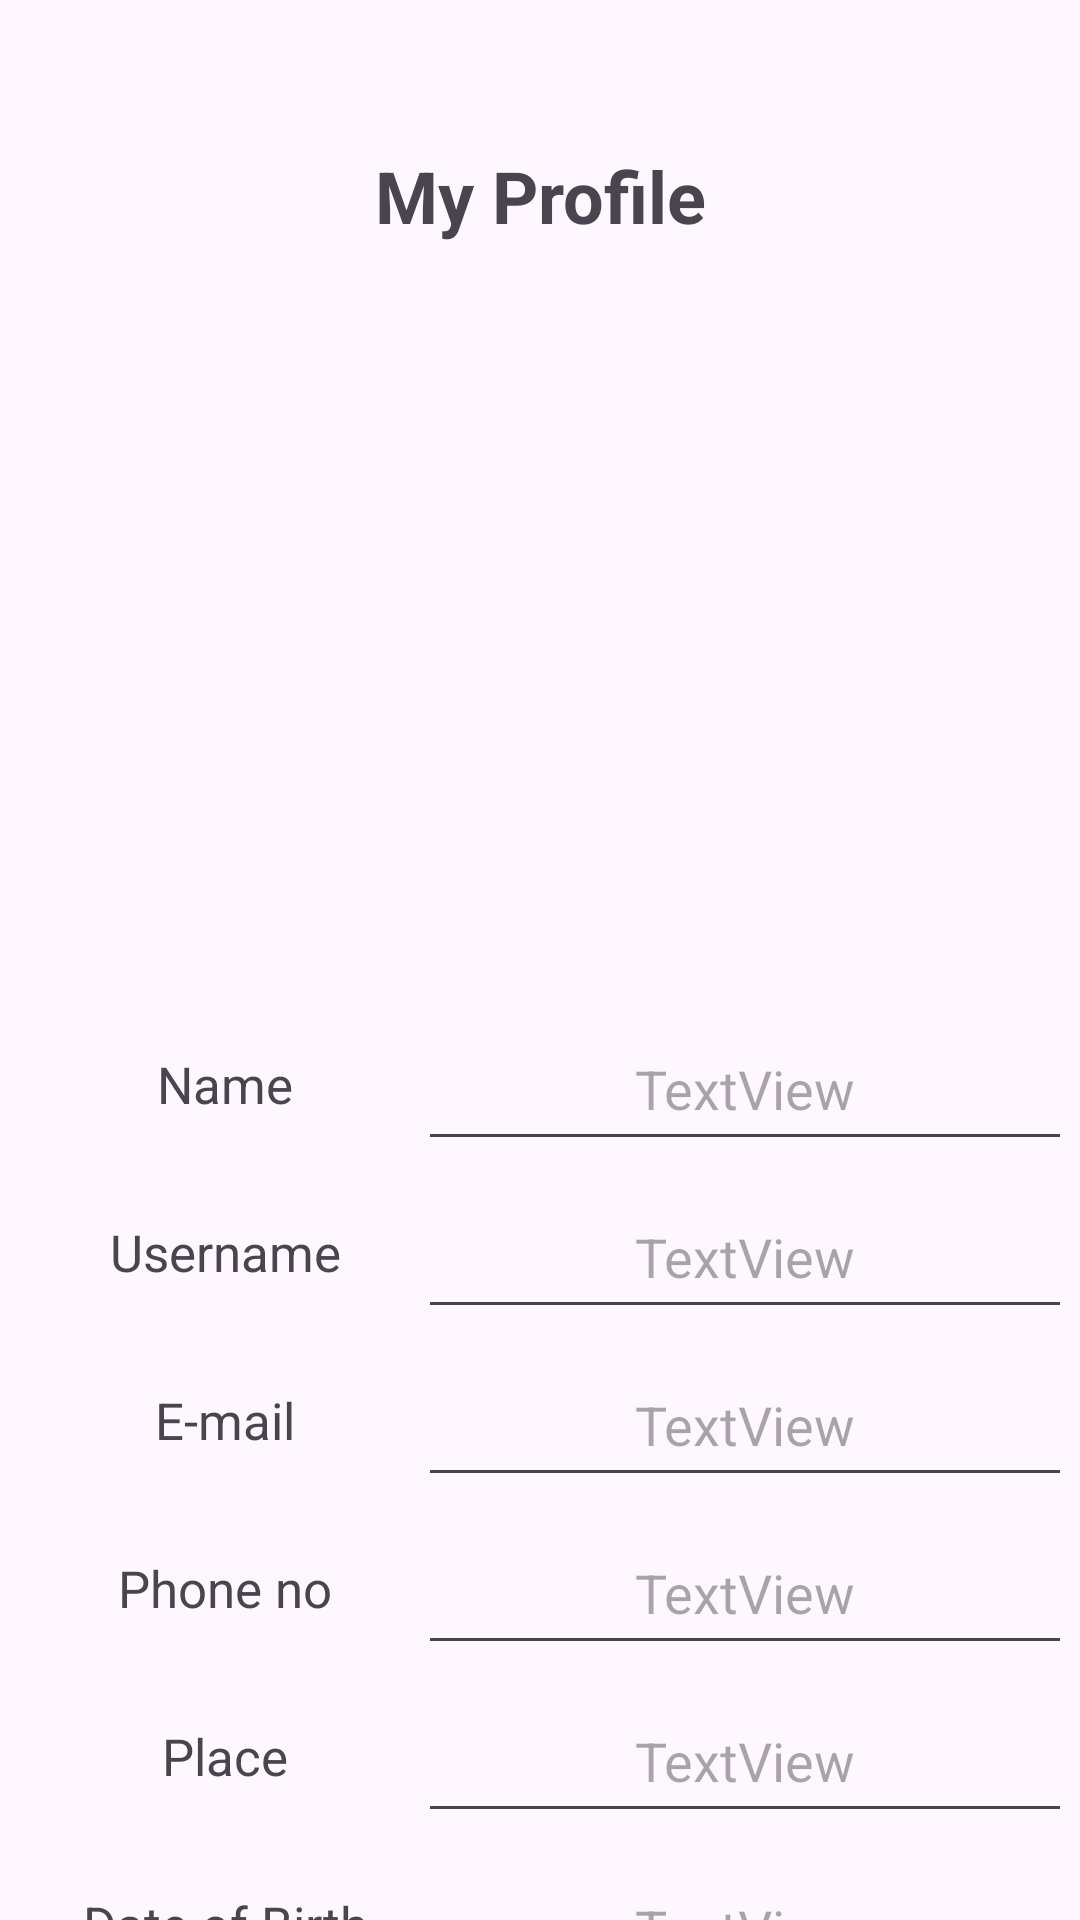

This screen was rendered from an Android layout file. Write that file and the resources it references.
<!-- AndroidManifest.xml: application theme Theme.Aptitude -->
<!-- res/layout/activity_update_profile.xml -->
<?xml version="1.0" encoding="utf-8"?>
<androidx.constraintlayout.widget.ConstraintLayout xmlns:android="http://schemas.android.com/apk/res/android"
    xmlns:app="http://schemas.android.com/apk/res-auto"
    xmlns:tools="http://schemas.android.com/tools"
    android:id="@+id/main"
    android:layout_width="match_parent"
    android:layout_height="match_parent"
    tools:context=".UpdateProfile">

    <TextView
        android:id="@+id/textView15"
        android:layout_width="wrap_content"
        android:layout_height="51dp"
        android:layout_marginStart="179dp"
        android:layout_marginTop="49dp"
        android:layout_marginEnd="179dp"
        android:text="My Profile"
        android:textStyle="bold"
        android:textSize="24dp"
        app:layout_constraintEnd_toEndOf="parent"
        app:layout_constraintStart_toStartOf="parent"
        app:layout_constraintTop_toTopOf="parent" />

    <TextView
        android:id="@+id/textView16"
        android:layout_width="90dp"
        android:layout_height="51dp"
        android:layout_marginStart="-70dp"
        android:layout_marginTop="68dp"
        android:text="Name"
        android:textSize="17dp"
        android:gravity="center"
        app:layout_constraintStart_toStartOf="@+id/profilepic"
        app:layout_constraintTop_toBottomOf="@+id/profilepic" />

    <TextView
        android:id="@+id/uname"
        android:layout_width="90dp"
        android:layout_height="51dp"
        android:layout_marginTop="5dp"
        android:text="Username"
        android:textSize="17dp"
        android:gravity="center"
        app:layout_constraintEnd_toEndOf="@+id/textView16"
        app:layout_constraintStart_toStartOf="@+id/textView16"
        app:layout_constraintTop_toBottomOf="@+id/textView16" />

    <EditText
        android:id="@+id/name"
        android:layout_width="218dp"
        android:layout_height="51dp"
        android:layout_marginStart="28dp"
        android:gravity="center"
        android:hint="TextView"
        app:layout_constraintBottom_toBottomOf="@+id/textView16"
        app:layout_constraintEnd_toEndOf="@+id/profilepic"
        app:layout_constraintHorizontal_bias="0.085"
        app:layout_constraintStart_toEndOf="@+id/textView16"
        app:layout_constraintTop_toTopOf="@+id/textView16"
        app:layout_constraintVertical_bias="0.0" />

    <EditText
        android:id="@+id/username"
        android:layout_width="218dp"
        android:layout_height="51dp"
        android:gravity="center"
        android:hint="TextView"
        app:layout_constraintBottom_toBottomOf="@+id/uname"
        app:layout_constraintEnd_toEndOf="@+id/name"
        app:layout_constraintHorizontal_bias="1.0"
        app:layout_constraintStart_toEndOf="@+id/uname"
        app:layout_constraintTop_toBottomOf="@+id/textView16"
        app:layout_constraintVertical_bias="1.0" />

    <TextView
        android:id="@+id/textView18"
        android:layout_width="0dp"
        android:layout_height="51dp"
        android:layout_marginTop="5dp"
        android:text="E-mail"
        android:textSize="17dp"
        android:gravity="center"
        app:layout_constraintEnd_toEndOf="@+id/uname"
        app:layout_constraintStart_toStartOf="@+id/uname"
        app:layout_constraintTop_toBottomOf="@+id/uname" />

    <EditText
        android:id="@+id/email"
        android:layout_width="218dp"
        android:layout_height="51dp"
        android:gravity="center"
        android:hint="TextView"
        app:layout_constraintBottom_toBottomOf="@+id/textView18"
        app:layout_constraintEnd_toEndOf="@+id/name"
        app:layout_constraintStart_toStartOf="@+id/name"
        app:layout_constraintTop_toTopOf="@+id/textView18" />

    <TextView
        android:id="@+id/textView20"
        android:layout_width="0dp"
        android:layout_height="51dp"
        android:layout_marginTop="5dp"
        android:text="Phone no"
        android:textSize="17dp"
        android:gravity="center"
        app:layout_constraintEnd_toEndOf="@+id/textView18"
        app:layout_constraintStart_toStartOf="@+id/textView18"
        app:layout_constraintTop_toBottomOf="@+id/textView18" />

    <EditText
        android:id="@+id/phone"
        android:layout_width="218dp"
        android:layout_height="51dp"
        android:gravity="center"
        android:hint="TextView"
        app:layout_constraintBottom_toBottomOf="@+id/textView20"
        app:layout_constraintEnd_toEndOf="@+id/email"
        app:layout_constraintStart_toStartOf="@+id/email"
        app:layout_constraintTop_toTopOf="@+id/textView20" />

    <TextView
        android:id="@+id/textView22"
        android:layout_width="0dp"
        android:layout_height="51dp"
        android:layout_marginTop="5dp"
        android:text="Place"
        android:textSize="17dp"
        android:gravity="center"
        app:layout_constraintEnd_toEndOf="@+id/textView20"
        app:layout_constraintStart_toStartOf="@+id/textView20"
        app:layout_constraintTop_toBottomOf="@+id/textView20" />

    <EditText
        android:id="@+id/place"
        android:layout_width="218dp"
        android:layout_height="51dp"
        android:gravity="center"
        android:hint="TextView"
        app:layout_constraintBottom_toBottomOf="@+id/textView22"
        app:layout_constraintEnd_toEndOf="@+id/phone"
        app:layout_constraintStart_toStartOf="@+id/phone"
        app:layout_constraintTop_toTopOf="@+id/textView22" />

    <TextView
        android:id="@+id/textView24"
        android:layout_width="wrap_content"
        android:layout_height="51dp"
        android:layout_marginTop="5dp"
        android:text="Date of Birth"
        android:textSize="17dp"
        android:gravity="center"
        app:layout_constraintEnd_toEndOf="@+id/textView22"
        app:layout_constraintStart_toStartOf="@+id/textView22"
        app:layout_constraintTop_toBottomOf="@+id/textView22" />

    <EditText
        android:id="@+id/dob"
        android:layout_width="218dp"
        android:layout_height="51dp"
        android:gravity="center"
        android:hint="TextView"
        android:inputType="none"
        android:focusable="false"
        android:ems="10"
        app:layout_constraintBottom_toBottomOf="@+id/textView24"
        app:layout_constraintEnd_toEndOf="@+id/place"
        app:layout_constraintStart_toStartOf="@+id/place"
        app:layout_constraintTop_toTopOf="@+id/textView24" />

    <TextView
        android:id="@+id/textView26"
        android:layout_width="0dp"
        android:layout_height="51dp"
        android:layout_marginTop="4dp"
        android:text="Gender"
        android:textSize="17dp"
        android:gravity="center"
        app:layout_constraintEnd_toEndOf="@+id/textView24"
        app:layout_constraintHorizontal_bias="0.0"
        app:layout_constraintStart_toStartOf="@+id/textView24"
        app:layout_constraintTop_toBottomOf="@+id/textView24" />

    <RadioGroup
        android:id="@+id/radioGroup"
        android:layout_width="wrap_content"
        android:layout_height="wrap_content"
        android:layout_marginStart="16dp"
        android:layout_marginTop="4dp"
        android:orientation="horizontal"
        app:layout_constraintEnd_toEndOf="@+id/dob"
        app:layout_constraintStart_toEndOf="@+id/textView26"
        app:layout_constraintTop_toBottomOf="@+id/dob">

        <RadioButton
            android:id="@+id/radioButton5"
            android:layout_width="wrap_content"
            android:layout_height="48dp"
            android:layout_marginStart="20dp"
            android:text="Male" />

        <RadioButton
            android:id="@+id/radioButton6"
            android:layout_width="wrap_content"
            android:layout_height="48dp"
            android:text="Female" />

        <RadioButton
            android:id="@+id/radioButton7"
            android:layout_width="wrap_content"
            android:layout_height="48dp"
            android:text="Other" />
    </RadioGroup>

    <ImageView
        android:id="@+id/profilepic"
        android:layout_width="161dp"
        android:layout_height="120dp"
        android:layout_marginTop="48dp"
        app:layout_constraintEnd_toEndOf="@+id/textView15"
        app:layout_constraintStart_toStartOf="@+id/textView15"
        app:layout_constraintTop_toBottomOf="@+id/textView15"
        tools:srcCompat="@drawable/user" />

    <Button
        android:id="@+id/button9"
        android:layout_width="wrap_content"
        android:layout_height="wrap_content"
        android:layout_marginTop="40dp"
        android:text="Update Profile"
        app:layout_constraintEnd_toEndOf="@+id/radioGroup"
        app:layout_constraintHorizontal_bias="0.445"
        app:layout_constraintStart_toStartOf="@+id/textView26"
        app:layout_constraintTop_toBottomOf="@+id/radioGroup" />

</androidx.constraintlayout.widget.ConstraintLayout>
<!-- resources referenced by this layout -->
<resources>
  <style name="Theme.Aptitude" parent="Base.Theme.Aptitude" />
  <style name="Base.Theme.Aptitude" parent="Theme.Material3.DayNight.NoActionBar">
          
          
      </style>
</resources>
